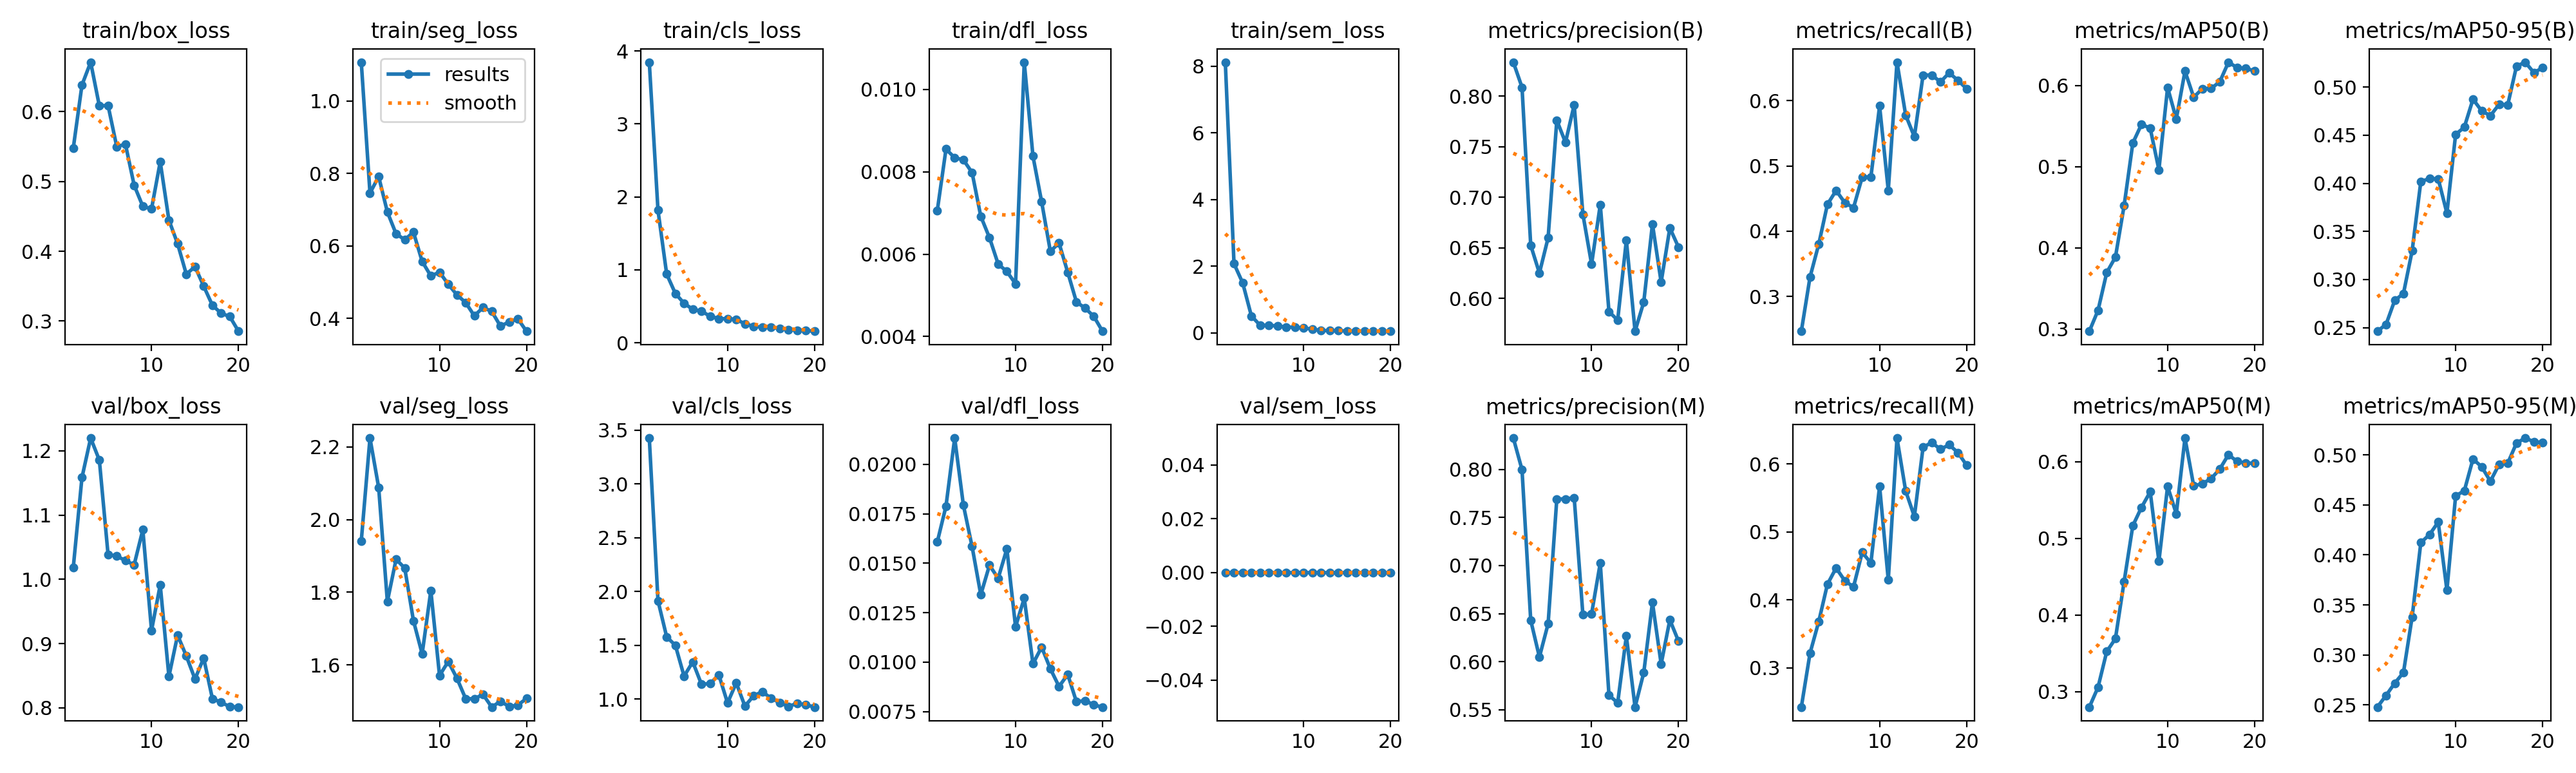

Data behind this chart, as committed beside it:
epoch, time, train/box_loss, train/seg_loss, train/cls_loss, train/dfl_loss, train/sem_loss, metrics/precision(B), metrics/recall(B), metrics/mAP50(B), metrics/mAP50-95(B), metrics/precision(M), metrics/recall(M), metrics/mAP50(M), metrics/mAP50-95(M), val/box_loss, val/seg_loss, val/cls_loss, val/dfl_loss, val/sem_loss, lr/pg0, lr/pg1, lr/pg2
1, 120.1, 0.5477, 1.107, 3.846, 0.00706, 8.124, 0.8334, 0.2466, 0.2973, 0.2462, 0.8325, 0.242, 0.2801, 0.2477, 1.018, 1.941, 3.427, 0.01608, 0, 0.0004143, 0.0004143, 0.0004143
2, 208, 0.6382, 0.746, 1.816, 0.00855, 2.073, 0.8086, 0.3297, 0.323, 0.2533, 0.7996, 0.3214, 0.306, 0.2594, 1.158, 2.224, 1.915, 0.01789, 0, 0.0007898, 0.0007898, 0.0007898
3, 293.7, 0.671, 0.7915, 0.942, 0.00834, 1.495, 0.6524, 0.38, 0.3696, 0.2784, 0.6431, 0.3678, 0.3525, 0.2717, 1.22, 2.088, 1.579, 0.02133, 0, 0.001124, 0.001124, 0.001124
4, 380.1, 0.6083, 0.6937, 0.6751, 0.00829, 0.5028, 0.6249, 0.4411, 0.3886, 0.2853, 0.6049, 0.4229, 0.3693, 0.2823, 1.185, 1.774, 1.5, 0.01794, 0, 0.001064, 0.001064, 0.001064
5, 463.8, 0.609, 0.6334, 0.5414, 0.00798, 0.2234, 0.6597, 0.4624, 0.4521, 0.3297, 0.6394, 0.4469, 0.4439, 0.3379, 1.039, 1.891, 1.214, 0.01585, 0, 0.001002, 0.001002, 0.001002
6, 547, 0.55, 0.6171, 0.4583, 0.00692, 0.2187, 0.776, 0.4437, 0.5291, 0.4019, 0.7692, 0.428, 0.5166, 0.4123, 1.036, 1.866, 1.347, 0.01341, 0, 0.0009406, 0.0009406, 0.0009406
7, 630.3, 0.5535, 0.638, 0.4346, 0.0064, 0.2043, 0.7541, 0.436, 0.5523, 0.4048, 0.7692, 0.419, 0.5405, 0.4203, 1.029, 1.722, 1.138, 0.0149, 0, 0.0008787, 0.0008787, 0.0008787
8, 715.9, 0.4947, 0.5572, 0.3624, 0.00576, 0.1669, 0.7913, 0.483, 0.5473, 0.4046, 0.7706, 0.4699, 0.5608, 0.4329, 1.023, 1.63, 1.145, 0.01424, 0, 0.0008169, 0.0008169, 0.0008169
9, 799.2, 0.4644, 0.517, 0.3325, 0.00558, 0.1638, 0.6831, 0.4832, 0.4962, 0.369, 0.6489, 0.4543, 0.4702, 0.3648, 1.077, 1.804, 1.225, 0.01573, 0, 0.000755, 0.000755, 0.000755
10, 883.1, 0.4607, 0.5274, 0.3287, 0.00528, 0.1433, 0.6337, 0.5921, 0.5975, 0.4507, 0.6499, 0.5674, 0.5679, 0.4591, 0.9204, 1.571, 0.9652, 0.01179, 0, 0.0006931, 0.0006931, 0.0006931
11, 964.8, 0.5282, 0.494, 0.3228, 0.01066, 0.1045, 0.6926, 0.4626, 0.5588, 0.4583, 0.7028, 0.4292, 0.532, 0.4642, 0.9915, 1.609, 1.151, 0.01324, 0, 0.0006312, 0.0006312, 0.0006312
12, 1043, 0.4447, 0.4649, 0.2583, 0.00838, 0.06839, 0.5868, 0.6592, 0.6178, 0.4874, 0.5652, 0.6382, 0.6308, 0.496, 0.8489, 1.563, 0.9349, 0.00992, 0, 0.0005694, 0.0005694, 0.0005694
13, 1121, 0.4108, 0.4435, 0.2264, 0.00727, 0.05926, 0.5784, 0.578, 0.5856, 0.4752, 0.5573, 0.5602, 0.5685, 0.4881, 0.9132, 1.507, 1.032, 0.01076, 0, 0.0005075, 0.0005075, 0.0005075
14, 1200, 0.3671, 0.4069, 0.2122, 0.00607, 0.05909, 0.6575, 0.545, 0.5962, 0.4703, 0.6267, 0.5227, 0.5714, 0.4737, 0.8807, 1.507, 1.07, 0.00967, 0, 0.0004456, 0.0004456, 0.0004456
15, 1280, 0.3779, 0.4297, 0.2095, 0.00627, 0.05251, 0.5674, 0.6394, 0.5964, 0.482, 0.5529, 0.6246, 0.5779, 0.4906, 0.8449, 1.519, 1.008, 0.00877, 0, 0.0003837, 0.0003837, 0.0003837
16, 1358, 0.35, 0.4192, 0.1955, 0.00556, 0.04921, 0.5962, 0.6394, 0.6046, 0.4817, 0.5887, 0.6316, 0.5904, 0.4919, 0.8775, 1.484, 0.9681, 0.00938, 0, 0.0003219, 0.0003219, 0.0003219
17, 1436, 0.3226, 0.3786, 0.1813, 0.00484, 0.04715, 0.6734, 0.6289, 0.6288, 0.5216, 0.6617, 0.6217, 0.6092, 0.5119, 0.8144, 1.5, 0.9331, 0.008, 0, 0.00026, 0.00026, 0.00026
18, 1513, 0.3111, 0.3897, 0.1696, 0.00469, 0.04696, 0.6159, 0.6427, 0.622, 0.5259, 0.5976, 0.6283, 0.6003, 0.5169, 0.8086, 1.485, 0.9601, 0.00806, 0, 0.0001981, 0.0001981, 0.0001981
19, 1591, 0.3065, 0.3987, 0.1672, 0.00449, 0.04639, 0.6695, 0.6315, 0.6213, 0.5151, 0.6435, 0.6168, 0.5985, 0.5132, 0.8019, 1.489, 0.9484, 0.00784, 0, 0.0001363, 0.0001363, 0.0001363
20, 1669, 0.2854, 0.3643, 0.1588, 0.00413, 0.04502, 0.6505, 0.6185, 0.6179, 0.52, 0.6213, 0.5984, 0.5978, 0.5124, 0.8012, 1.508, 0.9264, 0.00773, 0, 7.4375e-05, 7.4375e-05, 7.4375e-05
